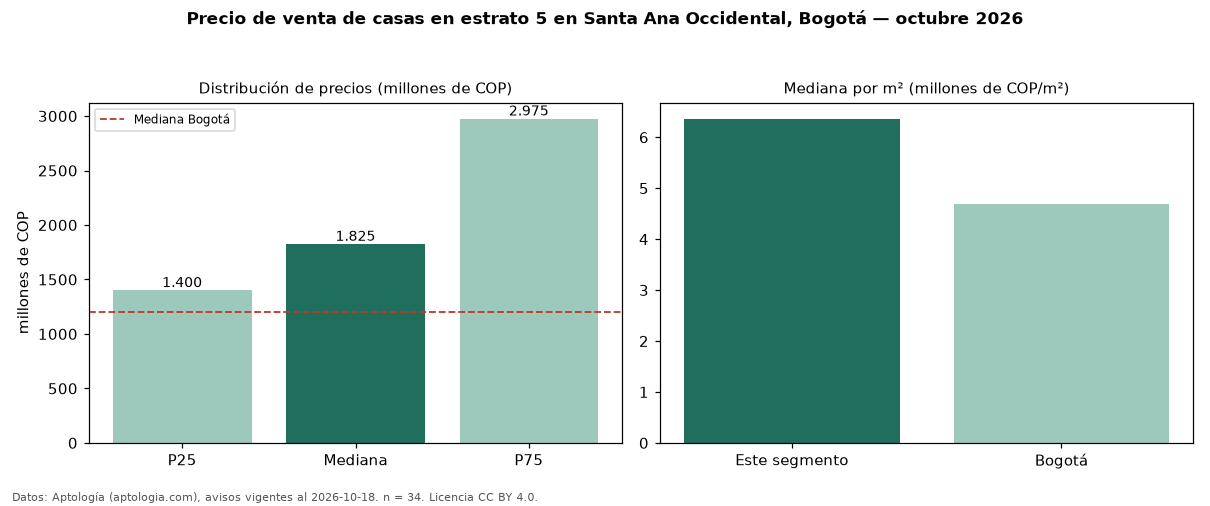

Source data for this figure (header and first rows):
seccion, metrica, valor, moneda, n
filtro, estrato, 5, , 34
precio, p25, 1400000000, COP, 34
precio, mediana, 1825000000, COP, 34
precio, p75, 2975000000, COP, 34
precio, minimo, 1200000000, COP, 34
precio, maximo, 4300000000, COP, 34
m2, mediana_precio_m2, 6363636, COP, 33
m2, area_mediana_m2, 251.0, m2, 33
banos, mediana_banos, 3.0, , 
parqueadero, pct_con_parqueadero, 91.2, %, 34
estrato, estrato_mas_frecuente, 5, , 34
habitaciones, 3+, 1825000000, COP, 34
ciudad, mediana_ciudad_referencia, 1200000000, COP, 
ciudad, mediana_m2_ciudad, 4686645, COP, 
fuente, fecha_datos, 2026-10-18, , 
fuente, atribucion, https://www.aptologia.com/casas-en-venta…, , 
fuente, licencia, CC BY 4.0, , 
